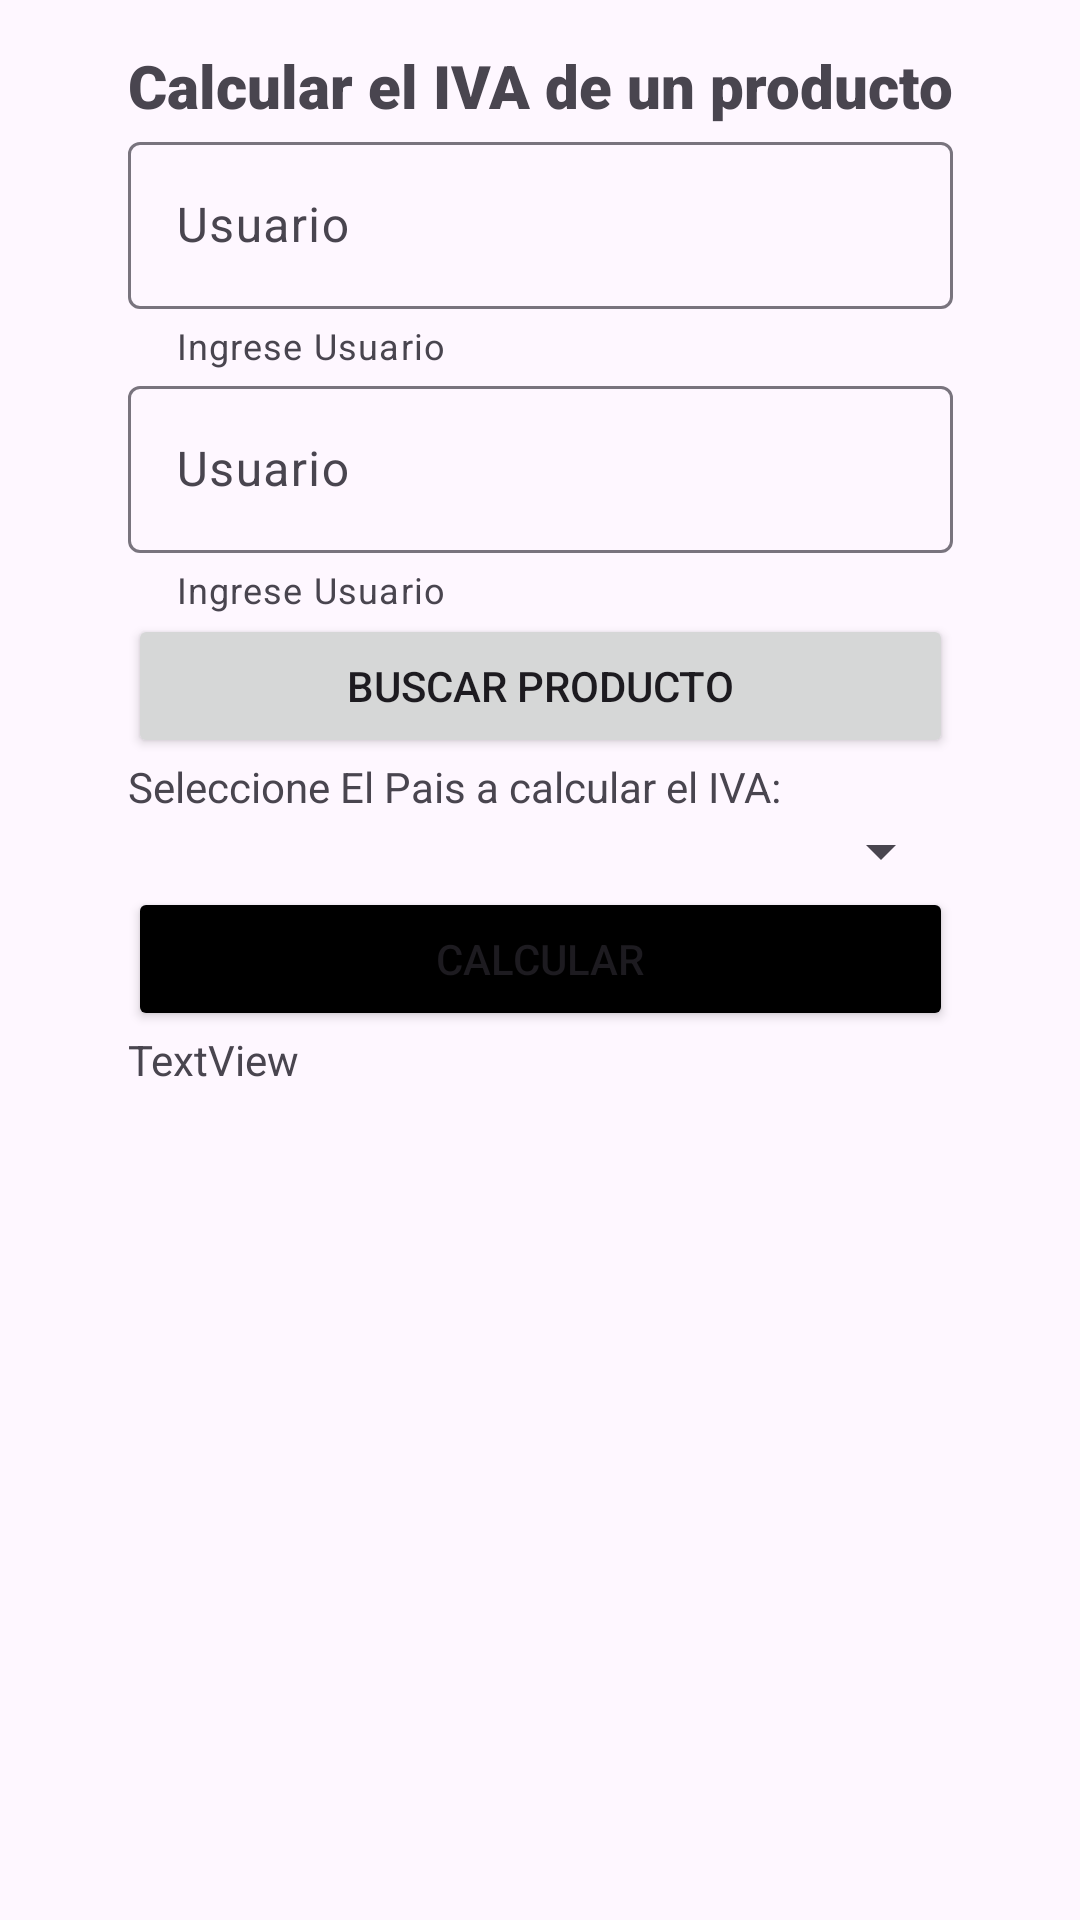

Layout XML and referenced resources for this Android screen:
<!-- AndroidManifest.xml: application theme Theme.PrimeroPasosKotlin -->
<!-- res/layout/activity_main.xml -->
<?xml version="1.0" encoding="utf-8"?>
<androidx.constraintlayout.widget.ConstraintLayout xmlns:android="http://schemas.android.com/apk/res/android"
    xmlns:app="http://schemas.android.com/apk/res-auto"
    xmlns:tools="http://schemas.android.com/tools"
    android:id="@+id/main"
    android:layout_width="match_parent"
    android:layout_height="match_parent"
    tools:context=".ui.MainActivity">

    <LinearLayout
        android:id="@+id/linearLayout"
        android:layout_width="wrap_content"
        android:layout_height="wrap_content"
        android:orientation="vertical"
        android:padding="15dp"
        app:layout_constraintEnd_toEndOf="parent"
        app:layout_constraintHorizontal_bias="0.5"
        app:layout_constraintStart_toStartOf="parent"
        tools:ignore="MissingConstraints"
        tools:layout_editor_absoluteY="1dp">

        <TextView
            android:id="@+id/textView"
            android:layout_width="match_parent"
            android:layout_height="wrap_content"
            android:fontFamily="sans-serif-black"
            android:text="Calcular el IVA de un producto"
            android:textSize="20dp" />

        <com.google.android.material.textfield.TextInputLayout
            android:id="@+id/textField"
            android:layout_width="match_parent"
            android:layout_height="wrap_content"
            android:hint="Usuario"
            app:helperText="Ingrese Usuario">

            <com.google.android.material.textfield.TextInputEditText
                android:id="@+id/txtNom"
                android:layout_width="match_parent"
                android:layout_height="wrap_content" />

        </com.google.android.material.textfield.TextInputLayout>


        <com.google.android.material.textfield.TextInputLayout
            android:id="@+id/textField2"

            android:layout_width="match_parent"
            android:layout_height="wrap_content"
            android:hint="Usuario"
            app:helperText="Ingrese Usuario">

            <com.google.android.material.textfield.TextInputEditText
                android:id="@+id/txtPrecio"
                android:layout_width="match_parent"
                android:layout_height="wrap_content" />

        </com.google.android.material.textfield.TextInputLayout>


        <Button
            android:id="@+id/btnBuscar"
            android:layout_width="match_parent"
            android:layout_height="wrap_content"
            android:text="BUSCAR PRODUCTO" />

        <TextView
            android:id="@+id/textView2"
            android:layout_width="match_parent"
            android:layout_height="wrap_content"
            android:text="Seleccione El Pais a calcular el IVA:" />

        <Spinner
            android:id="@+id/spListaPaises"
            android:layout_width="match_parent"
            android:layout_height="wrap_content" />

        <Button
            android:id="@+id/btnCalcular"
            android:layout_width="match_parent"
            android:layout_height="wrap_content"
            android:backgroundTint="@color/black"
            android:text="Calcular" />

        <TextView
            android:id="@+id/tvResultado"
            android:layout_width="match_parent"
            android:layout_height="wrap_content"
            android:text="TextView" />
    </LinearLayout>

    <ListView
        android:id="@+id/listProducto"
        android:layout_width="match_parent"
        android:layout_height="wrap_content"
        android:layout_marginTop="1dp"
        app:layout_constraintEnd_toEndOf="parent"
        app:layout_constraintHorizontal_bias="0.5"
        app:layout_constraintStart_toStartOf="parent"
        app:layout_constraintTop_toBottomOf="@+id/linearLayout" />
</androidx.constraintlayout.widget.ConstraintLayout>
<!-- resources referenced by this layout -->
<resources>
  <color name="black">#FF000000</color>
  <style name="Theme.PrimeroPasosKotlin" parent="Base.Theme.PrimeroPasosKotlin" />
  <style name="Base.Theme.PrimeroPasosKotlin" parent="Theme.Material3.DayNight.NoActionBar">
          
          
      </style>
</resources>
